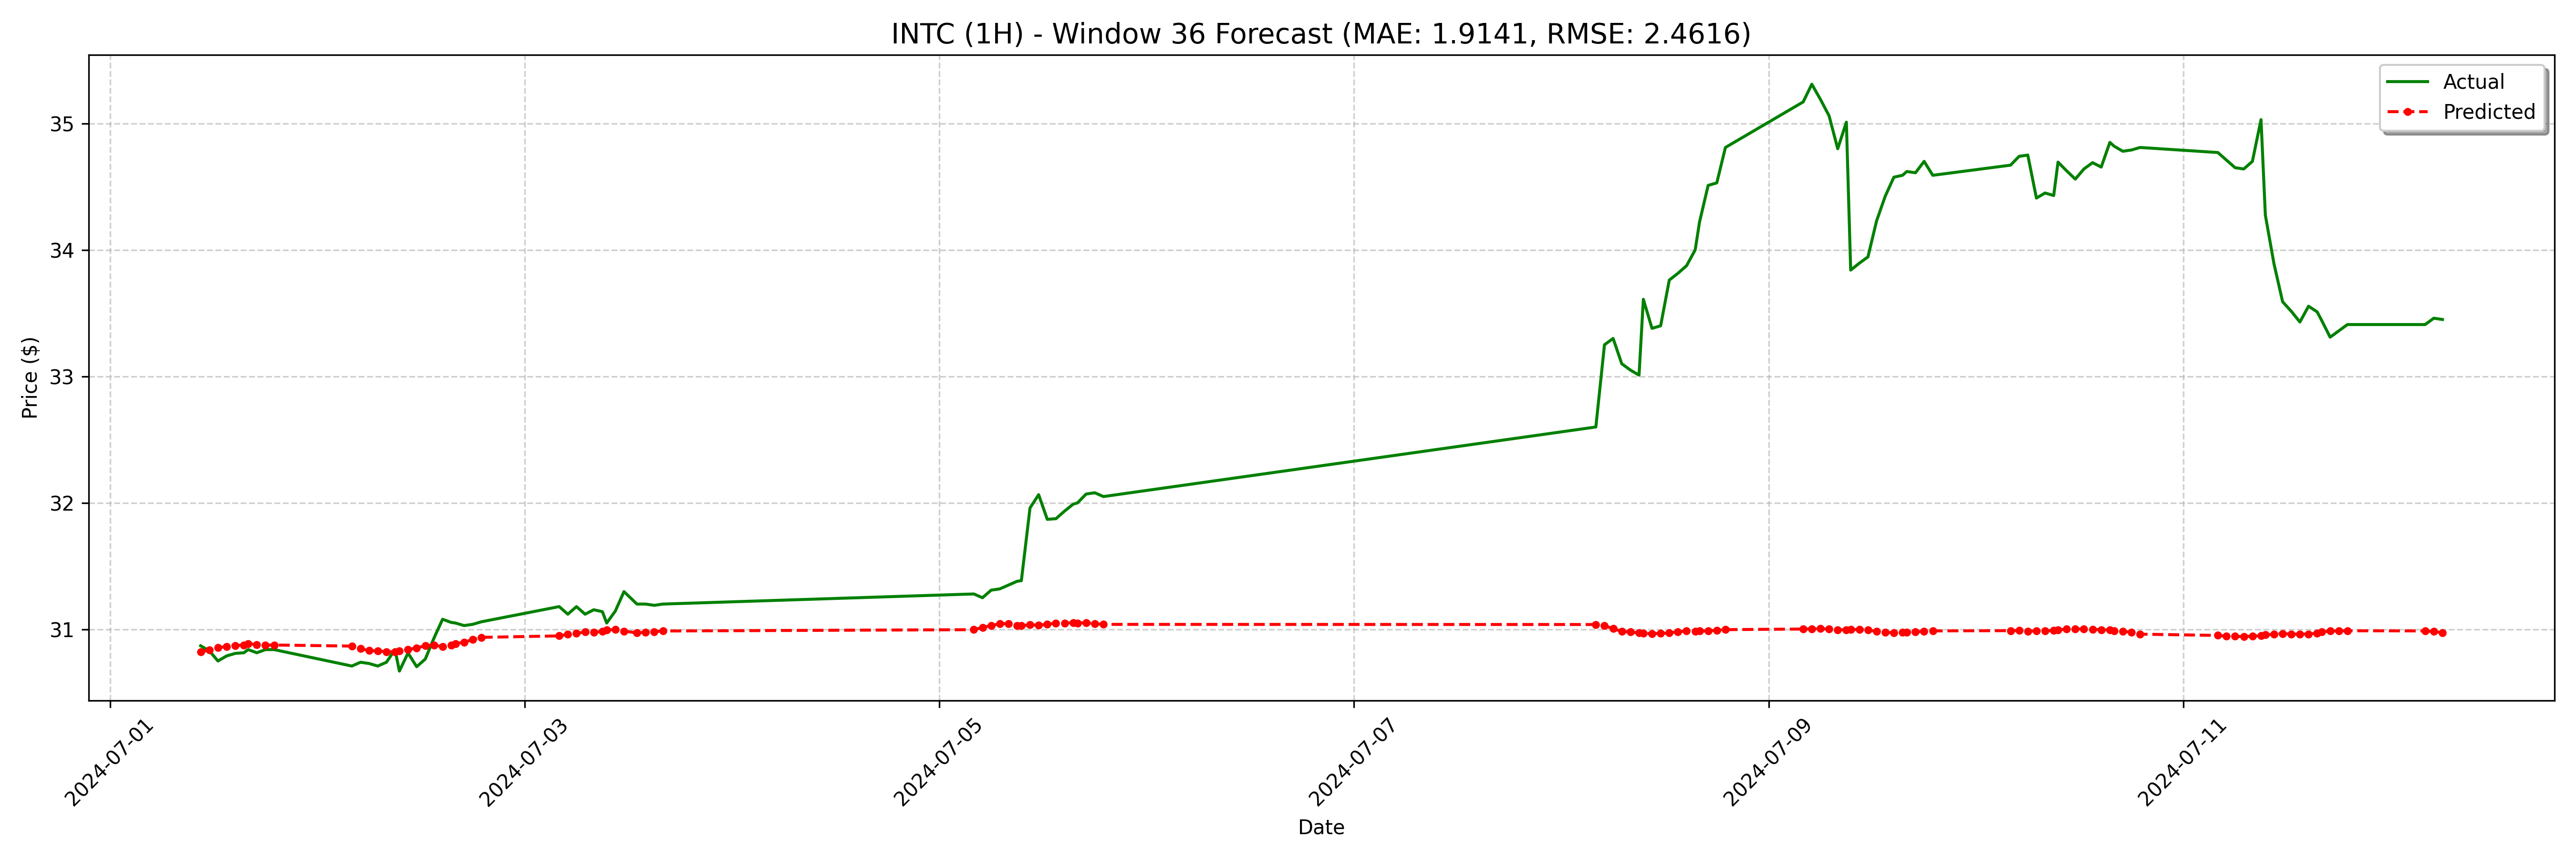

The table this chart was drawn from, first rows:
date, actual, forecast
2024-07-01 10:30:00-04:00, 30.87, 30.82
2024-07-01 11:30:00-04:00, 30.83, 30.84
2024-07-01 12:30:00-04:00, 30.75, 30.85
2024-07-01 13:30:00-04:00, 30.79, 30.86
2024-07-01 14:30:00-04:00, 30.81, 30.87
2024-07-01 15:30:00-04:00, 30.82, 30.88
2024-07-01 16:00:00-04:00, 30.84, 30.89
2024-07-01 17:00:00-04:00, 30.82, 30.88
2024-07-01 18:00:00-04:00, 30.84, 30.88
2024-07-01 19:00:00-04:00, 30.84, 30.88
2024-07-02 04:00:00-04:00, 30.71, 30.87
2024-07-02 05:00:00-04:00, 30.74, 30.85
2024-07-02 06:00:00-04:00, 30.73, 30.83
2024-07-02 07:00:00-04:00, 30.71, 30.83
2024-07-02 08:00:00-04:00, 30.74, 30.82
2024-07-02 09:00:00-04:00, 30.84, 30.82
2024-07-02 09:30:00-04:00, 30.67, 30.83
2024-07-02 10:30:00-04:00, 30.81, 30.84
2024-07-02 11:30:00-04:00, 30.7, 30.85
2024-07-02 12:30:00-04:00, 30.77, 30.87
2024-07-02 13:30:00-04:00, 30.93, 30.87
2024-07-02 14:30:00-04:00, 31.08, 30.86
2024-07-02 15:30:00-04:00, 31.05, 30.88
2024-07-02 16:00:00-04:00, 31.05, 30.89
2024-07-02 17:00:00-04:00, 31.03, 30.9
2024-07-02 18:00:00-04:00, 31.04, 30.92
2024-07-02 19:00:00-04:00, 31.06, 30.94
2024-07-03 04:00:00-04:00, 31.18, 30.95
2024-07-03 05:00:00-04:00, 31.12, 30.96
2024-07-03 06:00:00-04:00, 31.18, 30.97
2024-07-03 07:00:00-04:00, 31.12, 30.98
2024-07-03 08:00:00-04:00, 31.16, 30.98
2024-07-03 09:00:00-04:00, 31.14, 30.98
2024-07-03 09:30:00-04:00, 31.05, 30.99
2024-07-03 10:30:00-04:00, 31.14, 31
2024-07-03 11:30:00-04:00, 31.3, 30.99
2024-07-03 13:00:00-04:00, 31.2, 30.97
2024-07-03 14:00:00-04:00, 31.2, 30.98
2024-07-03 15:00:00-04:00, 31.19, 30.98
2024-07-03 16:00:00-04:00, 31.2, 30.99
2024-07-05 04:00:00-04:00, 31.28, 31
2024-07-05 05:00:00-04:00, 31.25, 31.02
2024-07-05 06:00:00-04:00, 31.31, 31.03
2024-07-05 07:00:00-04:00, 31.32, 31.04
2024-07-05 08:00:00-04:00, 31.35, 31.04
2024-07-05 09:00:00-04:00, 31.38, 31.03
2024-07-05 09:30:00-04:00, 31.39, 31.03
2024-07-05 10:30:00-04:00, 31.96, 31.04
2024-07-05 11:30:00-04:00, 32.06, 31.03
2024-07-05 12:30:00-04:00, 31.87, 31.04
2024-07-05 13:30:00-04:00, 31.88, 31.05
2024-07-05 14:30:00-04:00, 31.93, 31.05
2024-07-05 15:30:00-04:00, 31.99, 31.05
2024-07-05 16:00:00-04:00, 32.0, 31.05
2024-07-05 17:00:00-04:00, 32.07, 31.05
2024-07-05 18:00:00-04:00, 32.08, 31.04
2024-07-05 19:00:00-04:00, 32.05, 31.04
2024-07-08 04:00:00-04:00, 32.6, 31.04
2024-07-08 05:00:00-04:00, 33.25, 31.03
2024-07-08 06:00:00-04:00, 33.3, 31.01
... 68 more rows
